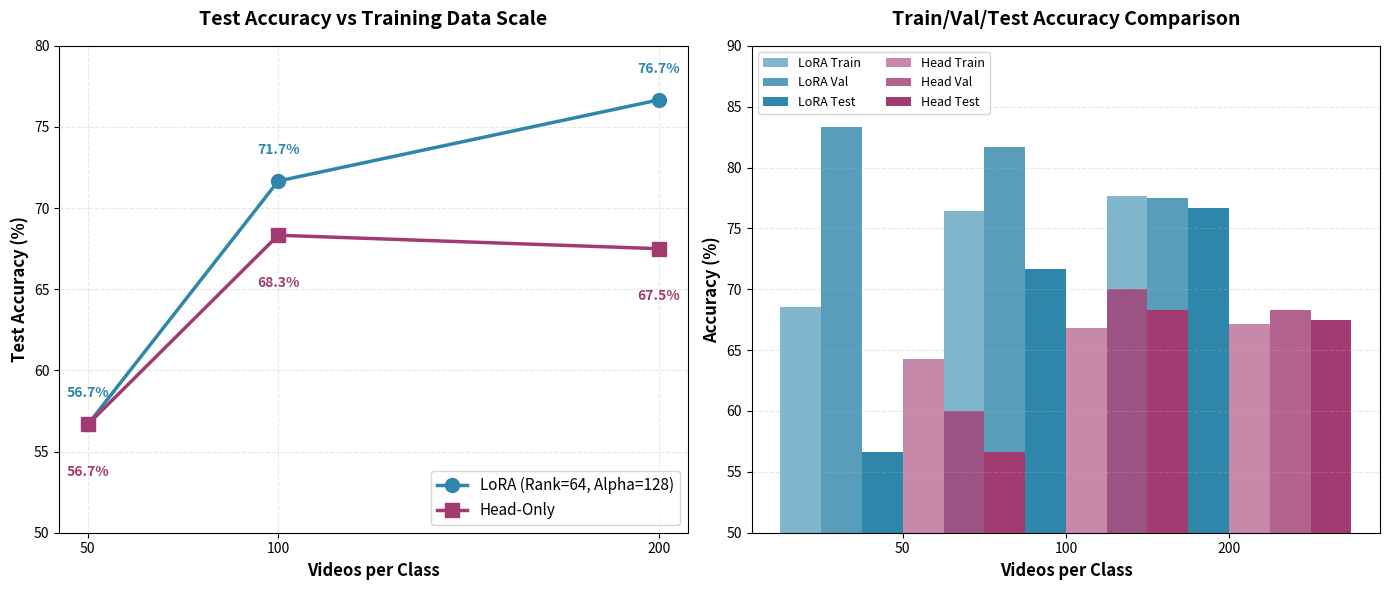
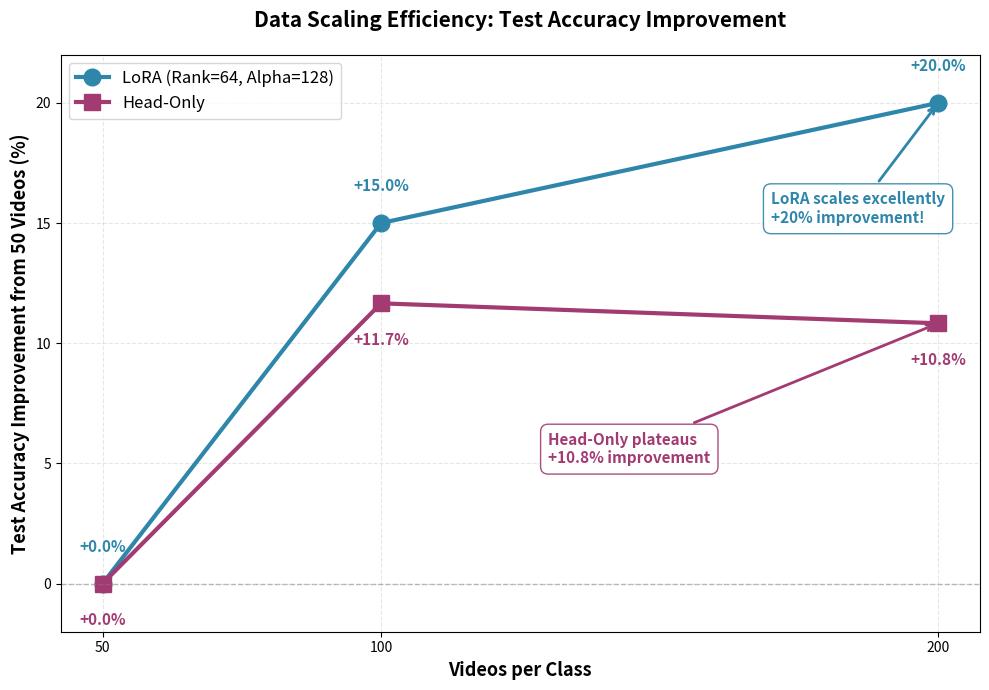

Python code for these plots, in order:
#!/usr/bin/env python
"""
Plot LoRA vs Head-Only comparison across data scales.
"""

import matplotlib.pyplot as plt
import numpy as np

# Data from experiments
videos = [50, 100, 200]

# LoRA (Rank=64, Alpha=128)
lora_val = [83.33, 81.67, 77.5]
lora_test = [56.67, 71.67, 76.67]
lora_train = [68.57, 76.43, 77.68]

# Head-Only
head_val = [60.0, 70.0, 68.33]
head_test = [56.67, 68.33, 67.5]
head_train = [64.29, 66.79, 67.14]

# Create figure with subplots
fig, axes = plt.subplots(1, 2, figsize=(14, 6))

# Plot 1: Test Accuracy Comparison
ax1 = axes[0]
ax1.plot(videos, lora_test, 'o-', linewidth=2.5, markersize=10,
         label='LoRA (Rank=64, Alpha=128)', color='#2E86AB')
ax1.plot(videos, head_test, 's-', linewidth=2.5, markersize=10,
         label='Head-Only', color='#A23B72')

ax1.set_xlabel('Videos per Class', fontsize=12, fontweight='bold')
ax1.set_ylabel('Test Accuracy (%)', fontsize=12, fontweight='bold')
ax1.set_title('Test Accuracy vs Training Data Scale', fontsize=14, fontweight='bold', pad=15)
ax1.grid(True, alpha=0.3, linestyle='--')
ax1.legend(fontsize=11, loc='lower right')
ax1.set_xticks(videos)
ax1.set_ylim([50, 80])

# Add value labels on points
for i, v in enumerate(videos):
    ax1.text(v, lora_test[i] + 1.5, f'{lora_test[i]:.1f}%',
             ha='center', va='bottom', fontsize=10, fontweight='bold', color='#2E86AB')
    ax1.text(v, head_test[i] - 2.5, f'{head_test[i]:.1f}%',
             ha='center', va='top', fontsize=10, fontweight='bold', color='#A23B72')

# Plot 2: Train/Val/Test for both approaches
ax2 = axes[1]
x = np.arange(len(videos))
width = 0.25

# LoRA bars
ax2.bar(x - width, lora_train, width, label='LoRA Train', color='#2E86AB', alpha=0.6)
ax2.bar(x, lora_val, width, label='LoRA Val', color='#2E86AB', alpha=0.8)
ax2.bar(x + width, lora_test, width, label='LoRA Test', color='#2E86AB', alpha=1.0)

# Head-Only bars (offset)
ax2.bar(x - width + 3*width, head_train, width, label='Head Train', color='#A23B72', alpha=0.6)
ax2.bar(x + 3*width, head_val, width, label='Head Val', color='#A23B72', alpha=0.8)
ax2.bar(x + width + 3*width, head_test, width, label='Head Test', color='#A23B72', alpha=1.0)

ax2.set_xlabel('Videos per Class', fontsize=12, fontweight='bold')
ax2.set_ylabel('Accuracy (%)', fontsize=12, fontweight='bold')
ax2.set_title('Train/Val/Test Accuracy Comparison', fontsize=14, fontweight='bold', pad=15)
ax2.set_xticks(x + 1.5*width)
ax2.set_xticklabels(videos)
ax2.legend(fontsize=9, ncol=2, loc='upper left')
ax2.grid(True, alpha=0.3, linestyle='--', axis='y')
ax2.set_ylim([50, 90])

plt.tight_layout()
plt.savefig('lora_vs_head_comparison.png', dpi=300, bbox_inches='tight')
print("✅ Plot saved to: lora_vs_head_comparison.png")

# Create second plot: Data Scaling Efficiency
fig2, ax = plt.subplots(figsize=(10, 7))

# Calculate improvement from baseline (50 videos)
lora_improvement = [(acc - lora_test[0]) for acc in lora_test]
head_improvement = [(acc - head_test[0]) for acc in head_test]

ax.plot(videos, lora_improvement, 'o-', linewidth=3, markersize=12,
        label='LoRA (Rank=64, Alpha=128)', color='#2E86AB')
ax.plot(videos, head_improvement, 's-', linewidth=3, markersize=12,
        label='Head-Only', color='#A23B72')

ax.axhline(y=0, color='gray', linestyle='--', linewidth=1, alpha=0.5)
ax.set_xlabel('Videos per Class', fontsize=13, fontweight='bold')
ax.set_ylabel('Test Accuracy Improvement from 50 Videos (%)', fontsize=13, fontweight='bold')
ax.set_title('Data Scaling Efficiency: Test Accuracy Improvement',
             fontsize=15, fontweight='bold', pad=20)
ax.grid(True, alpha=0.3, linestyle='--')
ax.legend(fontsize=12, loc='upper left')
ax.set_xticks(videos)
ax.set_ylim([-2, 22])

# Add value labels
for i, v in enumerate(videos):
    ax.text(v, lora_improvement[i] + 1.2, f'+{lora_improvement[i]:.1f}%',
            ha='center', va='bottom', fontsize=11, fontweight='bold', color='#2E86AB')
    ax.text(v, head_improvement[i] - 1.2, f'+{head_improvement[i]:.1f}%',
            ha='center', va='top', fontsize=11, fontweight='bold', color='#A23B72')

# Add annotation for winner
ax.annotate('LoRA scales excellently\n+20% improvement!',
            xy=(200, lora_improvement[2]), xytext=(170, 15),
            fontsize=11, fontweight='bold', color='#2E86AB',
            arrowprops=dict(arrowstyle='->', color='#2E86AB', lw=2),
            bbox=dict(boxstyle='round,pad=0.5', facecolor='white', edgecolor='#2E86AB', alpha=0.9))

ax.annotate('Head-Only plateaus\n+10.8% improvement',
            xy=(200, head_improvement[2]), xytext=(130, 5),
            fontsize=11, fontweight='bold', color='#A23B72',
            arrowprops=dict(arrowstyle='->', color='#A23B72', lw=2),
            bbox=dict(boxstyle='round,pad=0.5', facecolor='white', edgecolor='#A23B72', alpha=0.9))

plt.tight_layout()
plt.savefig('data_scaling_efficiency.png', dpi=300, bbox_inches='tight')
print("✅ Plot saved to: data_scaling_efficiency.png")

print("\n📊 Plots created successfully!")
print("   1. lora_vs_head_comparison.png - Comprehensive comparison")
print("   2. data_scaling_efficiency.png - Data scaling analysis")
